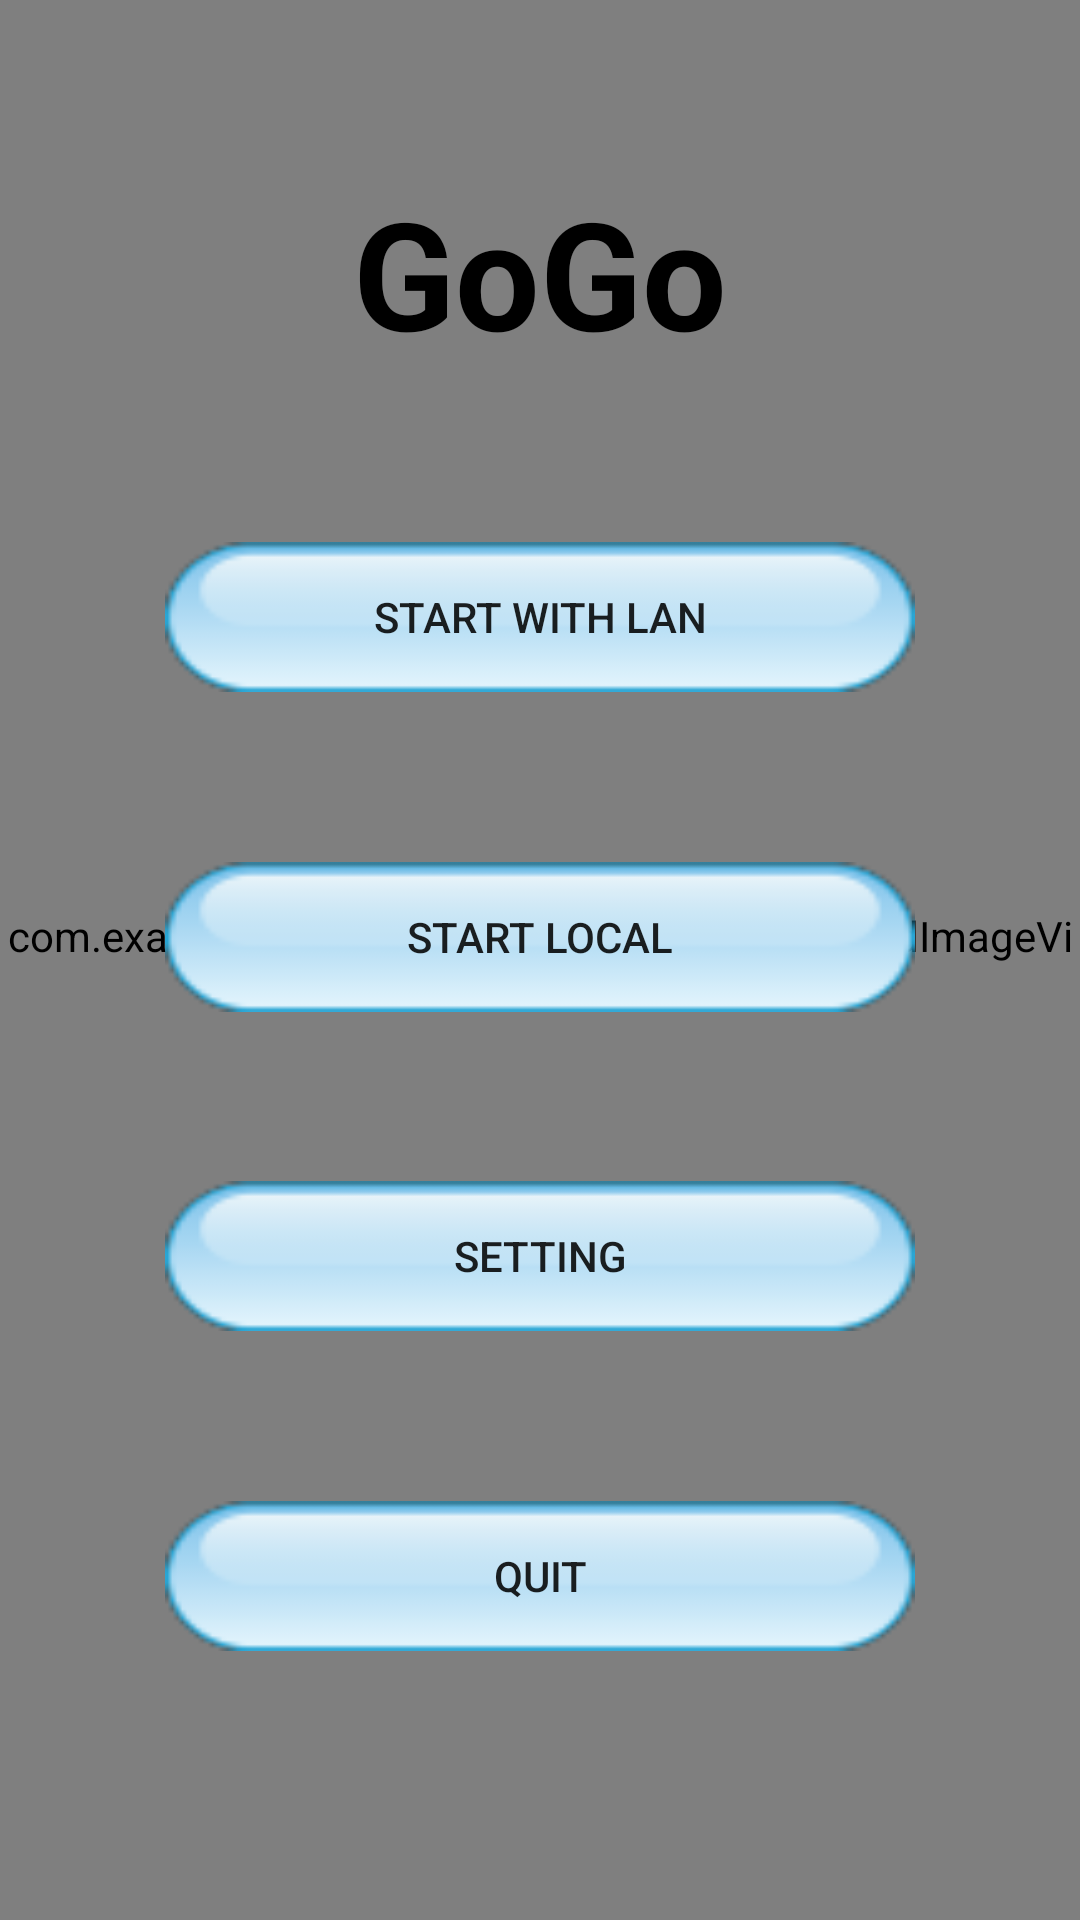

Android layout source for this screen:
<!-- AndroidManifest.xml: application theme AppTheme -->
<!-- res/layout/activity_main.xml -->
<?xml version="1.0" encoding="utf-8"?>
<androidx.constraintlayout.widget.ConstraintLayout xmlns:android="http://schemas.android.com/apk/res/android"
    xmlns:app="http://schemas.android.com/apk/res-auto"
    xmlns:tools="http://schemas.android.com/tools"
    android:layout_width="match_parent"
    android:layout_height="match_parent"
    android:background="@drawable/background_sky"
    tools:context=".MainActivity">

    <com.example.final_project.controller.BackgroundImageView
        android:layout_width="match_parent"
        android:layout_height="match_parent"
        app:layout_constraintBottom_toBottomOf="parent"
        app:layout_constraintEnd_toEndOf="parent"
        app:layout_constraintStart_toStartOf="parent"
        app:layout_constraintTop_toTopOf="parent" />

    <TextView
        android:id="@+id/textView2"
        android:layout_width="wrap_content"
        android:layout_height="wrap_content"
        android:text="GoGo"
        android:textColor="#000000"
        android:textColorHint="#9C27B0"
        android:textSize="50sp"
        android:textStyle="bold"
        app:layout_constraintBottom_toBottomOf="parent"
        app:layout_constraintEnd_toEndOf="parent"
        app:layout_constraintStart_toStartOf="parent"
        app:layout_constraintTop_toTopOf="parent"
        app:layout_constraintVertical_bias="0.1" />

    <ImageButton
        android:id="@+id/imageButton"
        android:layout_width="40dp"
        android:layout_height="40dp"
        android:backgroundTint="#00FFFFFF"
        android:onClick="muteOnClick"
        android:scaleType="centerCrop"
        app:layout_constraintBottom_toBottomOf="parent"
        app:layout_constraintEnd_toEndOf="parent"
        app:layout_constraintHorizontal_bias="1.0"
        app:layout_constraintStart_toStartOf="parent"
        app:layout_constraintTop_toTopOf="parent"
        app:layout_constraintVertical_bias="0.0"
        app:srcCompat="@drawable/volume" />

    <Button
        android:id="@+id/btn_start"
        android:layout_width="250dp"
        android:layout_height="50dp"
        android:background="@drawable/blue_button"
        android:onClick="onClickStart"
        android:text="Start Local"
        app:layout_constraintBottom_toTopOf="@+id/btn_setting"
        app:layout_constraintEnd_toEndOf="parent"
        app:layout_constraintHorizontal_bias="0.5"
        app:layout_constraintStart_toStartOf="parent"
        app:layout_constraintTop_toBottomOf="@+id/btn_start_lan"
        app:layout_constraintVertical_bias="0.30" />

    <Button
        android:id="@+id/btn_start_lan"
        android:layout_width="250dp"
        android:layout_height="50dp"
        android:background="@drawable/blue_button"
        android:onClick="onClickLan"
        android:text="Start With Lan"
        app:layout_constraintBottom_toTopOf="@+id/btn_start"
        app:layout_constraintEnd_toEndOf="parent"
        app:layout_constraintHorizontal_bias="0.5"
        app:layout_constraintStart_toStartOf="parent"
        app:layout_constraintTop_toBottomOf="@+id/textView2"
        app:layout_constraintVertical_bias="0.30" />

    <Button
        android:id="@+id/btn_setting"
        android:layout_width="250dp"
        android:layout_height="50dp"
        android:background="@drawable/blue_button"
        android:onClick="onClickSetting"
        android:text="Setting"
        app:layout_constraintBottom_toTopOf="@+id/btn_quit"
        app:layout_constraintEnd_toEndOf="parent"
        app:layout_constraintHorizontal_bias="0.5"
        app:layout_constraintStart_toStartOf="parent"
        app:layout_constraintTop_toBottomOf="@+id/btn_start"
        app:layout_constraintVertical_bias="0.50" />

    <Button
        android:id="@+id/btn_quit"
        android:layout_width="250dp"
        android:layout_height="50dp"
        android:background="@drawable/blue_button"
        android:onClick="onClickQuit"
        android:text="Quit"
        app:layout_constraintBottom_toTopOf="@+id/divider2"
        app:layout_constraintEnd_toEndOf="parent"
        app:layout_constraintHorizontal_bias="0.5"
        app:layout_constraintStart_toStartOf="parent"
        app:layout_constraintTop_toBottomOf="@+id/btn_setting"
        app:layout_constraintVertical_bias="0.70" />

    <View
        android:id="@+id/divider2"
        android:layout_width="729dp"
        android:layout_height="1dp"
        android:background="?android:attr/listDivider"
        android:visibility="invisible"
        app:layout_constraintBottom_toBottomOf="parent"
        app:layout_constraintEnd_toEndOf="parent"
        app:layout_constraintHorizontal_bias="0.0"
        app:layout_constraintStart_toStartOf="parent"
        app:layout_constraintTop_toTopOf="parent"
        app:layout_constraintVertical_bias="0.95" />
</androidx.constraintlayout.widget.ConstraintLayout>
<!-- resources referenced by this layout -->
<resources>
  <!-- drawable blue_button: png bitmap (drawable, 1882 bytes) -->
  <style name="AppTheme" parent="Theme.AppCompat.Light.NoActionBar">
          
          <item name="colorPrimary">@color/colorPrimary</item>
          <item name="colorPrimaryDark">@color/colorPrimaryDark</item>
          <item name="colorAccent">@color/colorAccent</item>
  
          
          <item name="android:spinnerItemStyle">
              @style/spinnerItemStyle
          </item>
  
          
          <item name="android:spinnerDropDownItemStyle">
              @style/spinnerDropDownItemStyle
          </item>
      </style>
  <style name="spinnerItemStyle">
          <item name="android:textSize">24sp</item>
          <item name="android:textColor">#000000</item>
      </style>
  <style name="spinnerDropDownItemStyle">
          <item name="android:padding">10dp</item>
          <item name="android:textSize">24sp</item>
          <item name="android:textColor">#000000</item>
      </style>
  <!-- not gathered from this repository: default colours our renderer supplied (Android Studio template values) -->
  <color name="colorPrimary">#FF6200EE</color>
  <color name="colorPrimaryDark">#FF3700B3</color>
  <color name="colorAccent">#FF03DAC5</color>
</resources>
